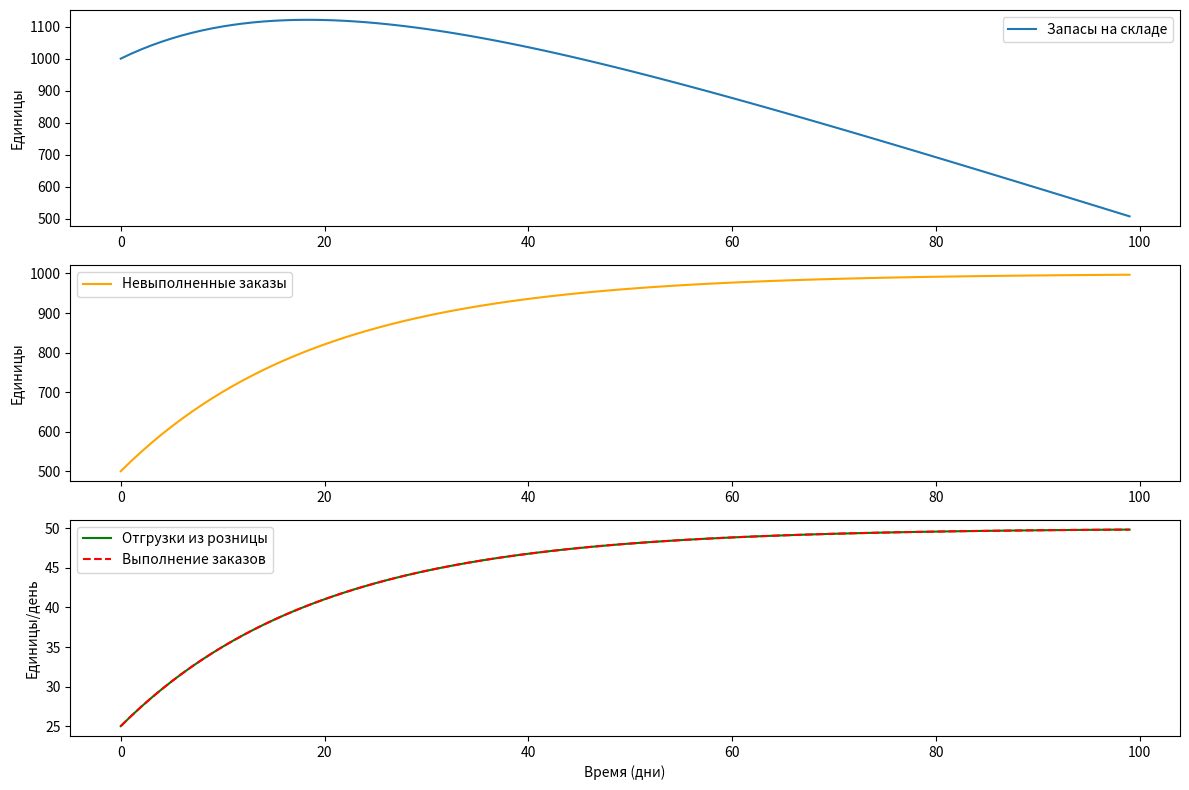

Source code (Python):
import numpy as np
import matplotlib.pyplot as plt

# Параметры моделирования
time_step = 1.0  # Шаг времени (дни)
simulation_duration = 100  # Общее время моделирования (дни)
time = np.arange(0, simulation_duration, time_step)

# Начальные условия
inventory_levels = [1000]  # Товары на складе
unfulfilled_orders = [500]  # Невыполненные заказы
shipments = []  # Отгрузки из розницы
order_fulfillment_rates = []  # Запаздывание выполнения заказов

# Постоянные параметры (упрощенно)
new_orders_rate = 50  # Новые заказы от покупателей за шаг
fulfillment_coefficient = 0.05  # Коэффициент удовлетворения заказов (скорость выполнения)
fulfillment_delay = 5  # Запаздывание выполнения заказа (в днях)

# Основной цикл моделирования
for t in time[:-1]:
    current_inventory = inventory_levels[-1]
    current_unfulfilled_orders = unfulfilled_orders[-1]
    

    fulfillment_rate = fulfillment_coefficient * current_unfulfilled_orders  
    order_fulfillment_rates.append(fulfillment_rate)
    

    shipment = min(current_inventory, fulfillment_rate)
    shipments.append(shipment)
    

    new_inventory = current_inventory - shipment + 40  
    new_unfulfilled_orders = current_unfulfilled_orders + new_orders_rate - shipment
    
    inventory_levels.append(new_inventory)
    unfulfilled_orders.append(new_unfulfilled_orders)


order_fulfillment_rates.append(order_fulfillment_rates[-1])
shipments.append(shipments[-1])


plt.figure(figsize=(12, 8))

plt.subplot(3, 1, 1)
plt.plot(time, inventory_levels, label='Запасы на складе')
plt.ylabel('Единицы')
plt.legend()

plt.subplot(3, 1, 2)
plt.plot(time, unfulfilled_orders, label='Невыполненные заказы', color='orange')
plt.ylabel('Единицы')
plt.legend()

plt.subplot(3, 1, 3)
plt.plot(time, shipments, label='Отгрузки из розницы', color='green')
plt.plot(time, order_fulfillment_rates, label='Выполнение заказов', linestyle='--', color='red')
plt.xlabel('Время (дни)')
plt.ylabel('Единицы/день')
plt.legend()

plt.tight_layout()
plt.show()